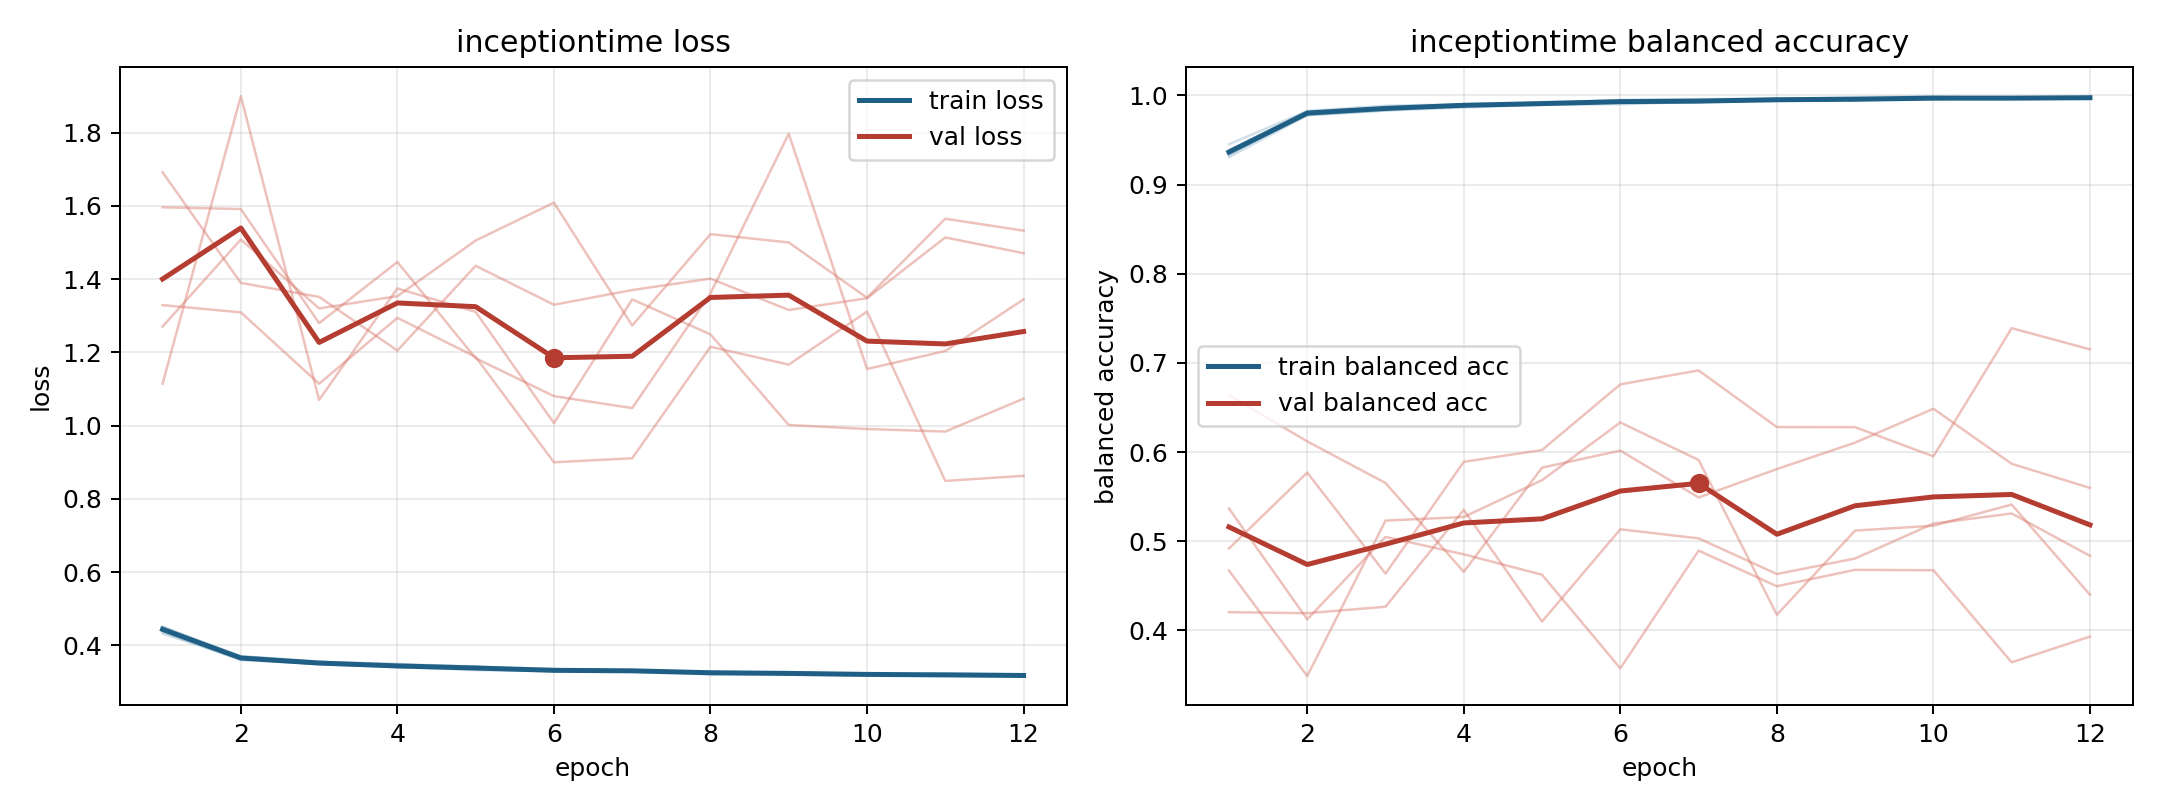

Values plotted in this chart, from the file beside it:
model, fold, epoch, train_loss, train_balanced_accuracy, val_loss, val_balanced_accuracy
inceptiontime, 1, 1, 0.4366, 0.9386, 1.271, 0.5367
inceptiontime, 1, 2, 0.3599, 0.9823, 1.508, 0.4123
inceptiontime, 1, 3, 0.3503, 0.9863, 1.32, 0.5048
inceptiontime, 1, 4, 0.3419, 0.9883, 1.354, 0.4853
inceptiontime, 1, 5, 0.3326, 0.9927, 1.505, 0.4623
inceptiontime, 1, 6, 0.3305, 0.9944, 1.609, 0.3573
inceptiontime, 1, 7, 0.3319, 0.9928, 1.273, 0.4894
inceptiontime, 1, 8, 0.3209, 0.9966, 1.523, 0.4494
inceptiontime, 1, 9, 0.3216, 0.9964, 1.5, 0.4678
inceptiontime, 1, 10, 0.3232, 0.9961, 1.349, 0.4674
inceptiontime, 1, 11, 0.3176, 0.9972, 1.565, 0.3641
inceptiontime, 1, 12, 0.3183, 0.9974, 1.533, 0.3929
inceptiontime, 2, 1, 0.4491, 0.9345, 1.596, 0.4671
inceptiontime, 2, 2, 0.3701, 0.9781, 1.591, 0.3486
inceptiontime, 2, 3, 0.355, 0.9833, 1.28, 0.5231
inceptiontime, 2, 4, 0.3498, 0.9865, 1.447, 0.5271
inceptiontime, 2, 5, 0.3413, 0.9897, 1.184, 0.5684
inceptiontime, 2, 6, 0.3356, 0.9902, 1.081, 0.6332
inceptiontime, 2, 7, 0.3308, 0.993, 1.048, 0.5911
inceptiontime, 2, 8, 0.3275, 0.9948, 1.361, 0.4174
inceptiontime, 2, 9, 0.3271, 0.9944, 1.797, 0.5119
inceptiontime, 2, 10, 0.3222, 0.9964, 1.155, 0.5173
inceptiontime, 2, 11, 0.3191, 0.997, 1.204, 0.5411
inceptiontime, 2, 12, 0.3163, 0.9975, 1.345, 0.4399
inceptiontime, 3, 1, 0.4322, 0.9453, 1.692, 0.4203
inceptiontime, 3, 2, 0.3638, 0.9826, 1.39, 0.4192
inceptiontime, 3, 3, 0.3488, 0.9885, 1.352, 0.4264
inceptiontime, 3, 4, 0.3472, 0.9901, 1.205, 0.5351
inceptiontime, 3, 5, 0.343, 0.9908, 1.437, 0.4098
inceptiontime, 3, 6, 0.33, 0.9951, 1.33, 0.5133
inceptiontime, 3, 7, 0.3285, 0.9961, 1.37, 0.5031
inceptiontime, 3, 8, 0.3265, 0.9962, 1.401, 0.4631
inceptiontime, 3, 9, 0.3209, 0.998, 1.316, 0.4805
inceptiontime, 3, 10, 0.3174, 0.9992, 1.348, 0.5197
inceptiontime, 3, 11, 0.3238, 0.9964, 1.514, 0.531
inceptiontime, 3, 12, 0.3206, 0.9978, 1.471, 0.4836
inceptiontime, 4, 1, 0.4496, 0.9309, 1.329, 0.4917
inceptiontime, 4, 2, 0.3707, 0.9778, 1.309, 0.577
inceptiontime, 4, 3, 0.3562, 0.9831, 1.115, 0.4636
inceptiontime, 4, 4, 0.3415, 0.9902, 1.294, 0.589
inceptiontime, 4, 5, 0.3401, 0.9899, 1.188, 0.6023
inceptiontime, 4, 6, 0.3321, 0.9934, 0.9001, 0.6759
inceptiontime, 4, 7, 0.3311, 0.9942, 0.911, 0.6916
inceptiontime, 4, 8, 0.3287, 0.9939, 1.215, 0.628
inceptiontime, 4, 9, 0.3246, 0.9952, 1.167, 0.6279
inceptiontime, 4, 10, 0.3202, 0.997, 1.311, 0.5951
inceptiontime, 4, 11, 0.3195, 0.997, 0.8492, 0.7389
inceptiontime, 4, 12, 0.3174, 0.9974, 0.8631, 0.7152
inceptiontime, 5, 1, 0.4521, 0.9333, 1.115, 0.6638
inceptiontime, 5, 2, 0.3642, 0.9803, 1.9, 0.6119
inceptiontime, 5, 3, 0.3496, 0.9863, 1.07, 0.5652
inceptiontime, 5, 4, 0.3405, 0.9897, 1.375, 0.4656
inceptiontime, 5, 5, 0.335, 0.9912, 1.311, 0.5824
inceptiontime, 5, 6, 0.3325, 0.9921, 1.007, 0.6016
inceptiontime, 5, 7, 0.3314, 0.9925, 1.345, 0.549
inceptiontime, 5, 8, 0.3237, 0.9947, 1.249, 0.5809
inceptiontime, 5, 9, 0.3241, 0.995, 1.002, 0.6105
inceptiontime, 5, 10, 0.3219, 0.9964, 0.9909, 0.6485
inceptiontime, 5, 11, 0.3182, 0.9975, 0.9839, 0.5868
inceptiontime, 5, 12, 0.3175, 0.9974, 1.074, 0.5597
